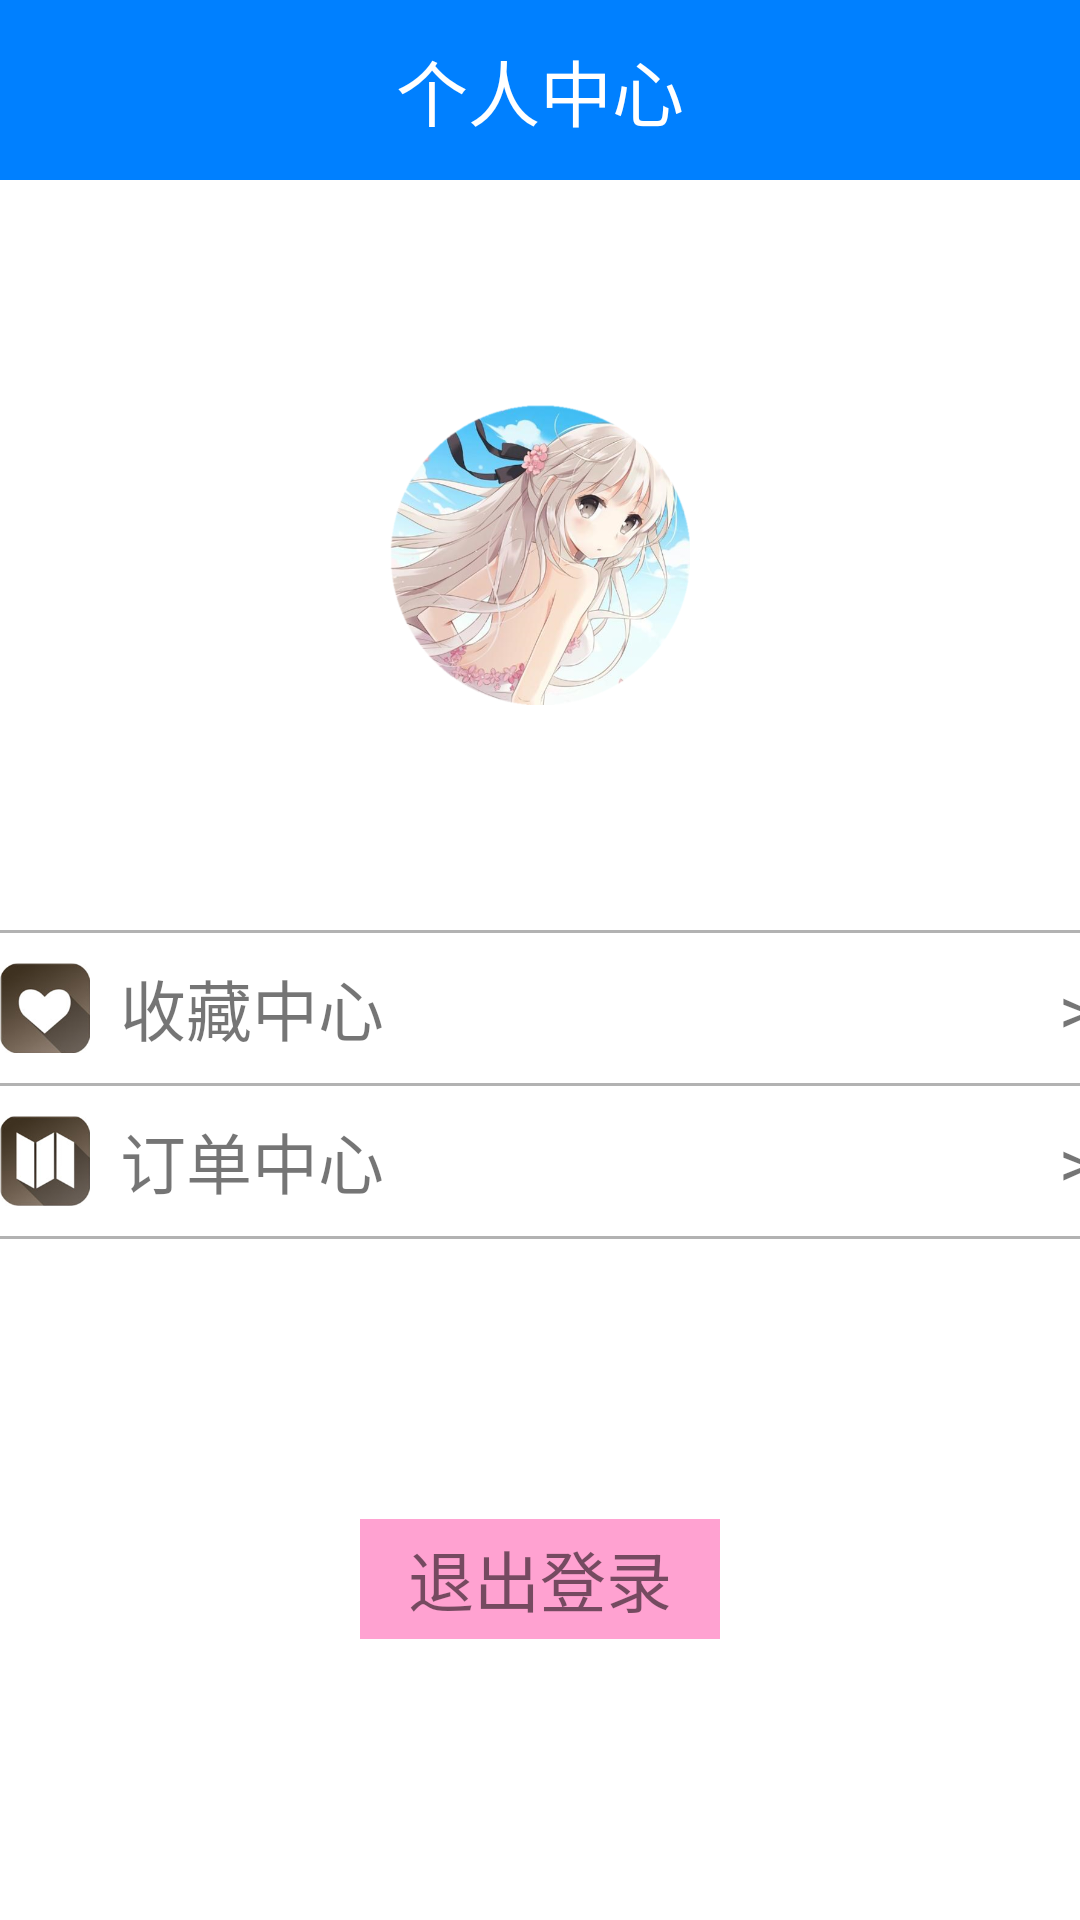

Android layout source for this screen:
<!-- AndroidManifest.xml: application theme AppTheme -->
<!-- res/layout/fragment_person.xml -->
<?xml version="1.0" encoding="utf-8"?>
<LinearLayout
    android:background="#fff"
    android:layout_height="match_parent"
    android:layout_width="match_parent"
    android:orientation="vertical"
    xmlns:android="http://schemas.android.com/apk/res/android">

    <LinearLayout
        android:layout_width="match_parent"
        android:layout_height="wrap_content"
        android:gravity="top"
        android:orientation="vertical">
        <TextView
            android:id="@+id/user_title_text"
            android:layout_width="match_parent"
            android:layout_height="60dp"
            android:gravity="center"
            android:text="@string/ustext"
            android:background="#0080FF"
            android:textColor="#fff"
            android:textSize="24sp"/>
    </LinearLayout>

    <LinearLayout
        android:layout_width="fill_parent"
        android:layout_height="250dp"
        android:gravity="center">

        <ImageView
            android:layout_width="100dp"
            android:layout_height="100dp"
            android:contentDescription="@null"
            android:src="@drawable/user_head" />
    </LinearLayout>

    <TextView
        android:layout_width="match_parent"
        android:layout_height="1dp"
        android:background="#4d000000"/>

    <LinearLayout
        android:layout_width="match_parent"
        android:clickable="true"
        android:focusable="true"
        android:id="@+id/user_collection_button"
        android:background="@drawable/user_button_selector"
        android:orientation="horizontal"
        android:layout_height="50dp">

        <ImageView
            android:layout_width="30dp"
            android:layout_height="30dp"
            android:layout_gravity="center"
            android:src="@drawable/user_collection_icon"/>
        <TextView
            android:layout_width="wrap_content"
            android:layout_height="wrap_content"
            android:text="收藏中心"
            android:layout_gravity="center"
            android:textSize="22dp"
            android:paddingLeft="10dp"/>
        <TextView
            android:layout_width="wrap_content"
            android:layout_height="wrap_content"
            android:layout_gravity="center"
            android:paddingLeft="225dp"
            android:text=">"
            android:textSize="22dp" />


    </LinearLayout>

    <TextView
        android:layout_width="match_parent"
        android:layout_height="1dp"
        android:background="#4d000000"/>

    <LinearLayout
        android:layout_width="match_parent"
        android:clickable="true"
        android:focusable="true"
        android:id="@+id/user_order_button"
        android:background="@drawable/user_button_selector"
        android:orientation="horizontal"
        android:layout_height="50dp">
        <ImageView
            android:layout_width="30dp"
            android:layout_height="30dp"
            android:layout_gravity="center"
            android:src="@drawable/user_order_icon"/>
        <TextView
            android:layout_width="wrap_content"
            android:layout_height="wrap_content"
            android:text="订单中心"
            android:layout_gravity="center"
            android:textSize="22dp"
            android:paddingLeft="10dp"/>
        <TextView
            android:layout_width="wrap_content"
            android:layout_height="wrap_content"
            android:layout_gravity="center"
            android:paddingLeft="225dp"
            android:text=">"
            android:textSize="22dp" />

    </LinearLayout>

    <TextView
        android:layout_width="match_parent"
        android:layout_height="1dp"
        android:background="#4d000000"/>

    <LinearLayout
        android:layout_width="match_parent"
        android:layout_height="match_parent"
        android:orientation="vertical"
        android:gravity="center">

        <LinearLayout
            android:layout_width="120dp"
            android:layout_height="40dp"
            android:clickable="true"
            android:focusable="true"
            android:id="@+id/logout_button"
            android:background="@drawable/logout_btn_selector"
            android:orientation="horizontal">

            <TextView
                android:layout_width="match_parent"
                android:layout_height="wrap_content"
                android:gravity="center"
                android:layout_gravity="center"
                android:text="退出登录"
                android:textSize="22dp"/>

        </LinearLayout>

    </LinearLayout>

</LinearLayout>
<!-- resources referenced by this layout -->
<resources>
  <!-- drawable logout_btn_selector (drawable) -->
  <selector xmlns:android="http://schemas.android.com/apk/res/android">
      <item android:drawable="@drawable/logout_btn_normal" android:state_pressed="false"/>
      <item android:drawable="@drawable/logout_btn_pressed" android:state_pressed="true"/>
  </selector>
  <!-- drawable user_collection_icon: png bitmap (drawable, 20508 bytes) -->
  <!-- drawable user_head: png bitmap (drawable, 511098 bytes) -->
  <!-- drawable user_order_icon: png bitmap (drawable, 20786 bytes) -->
  <string name="ustext">个人中心</string>
  <style name="AppTheme" parent="Theme.AppCompat.Light.DarkActionBar">
          
      </style>
</resources>
